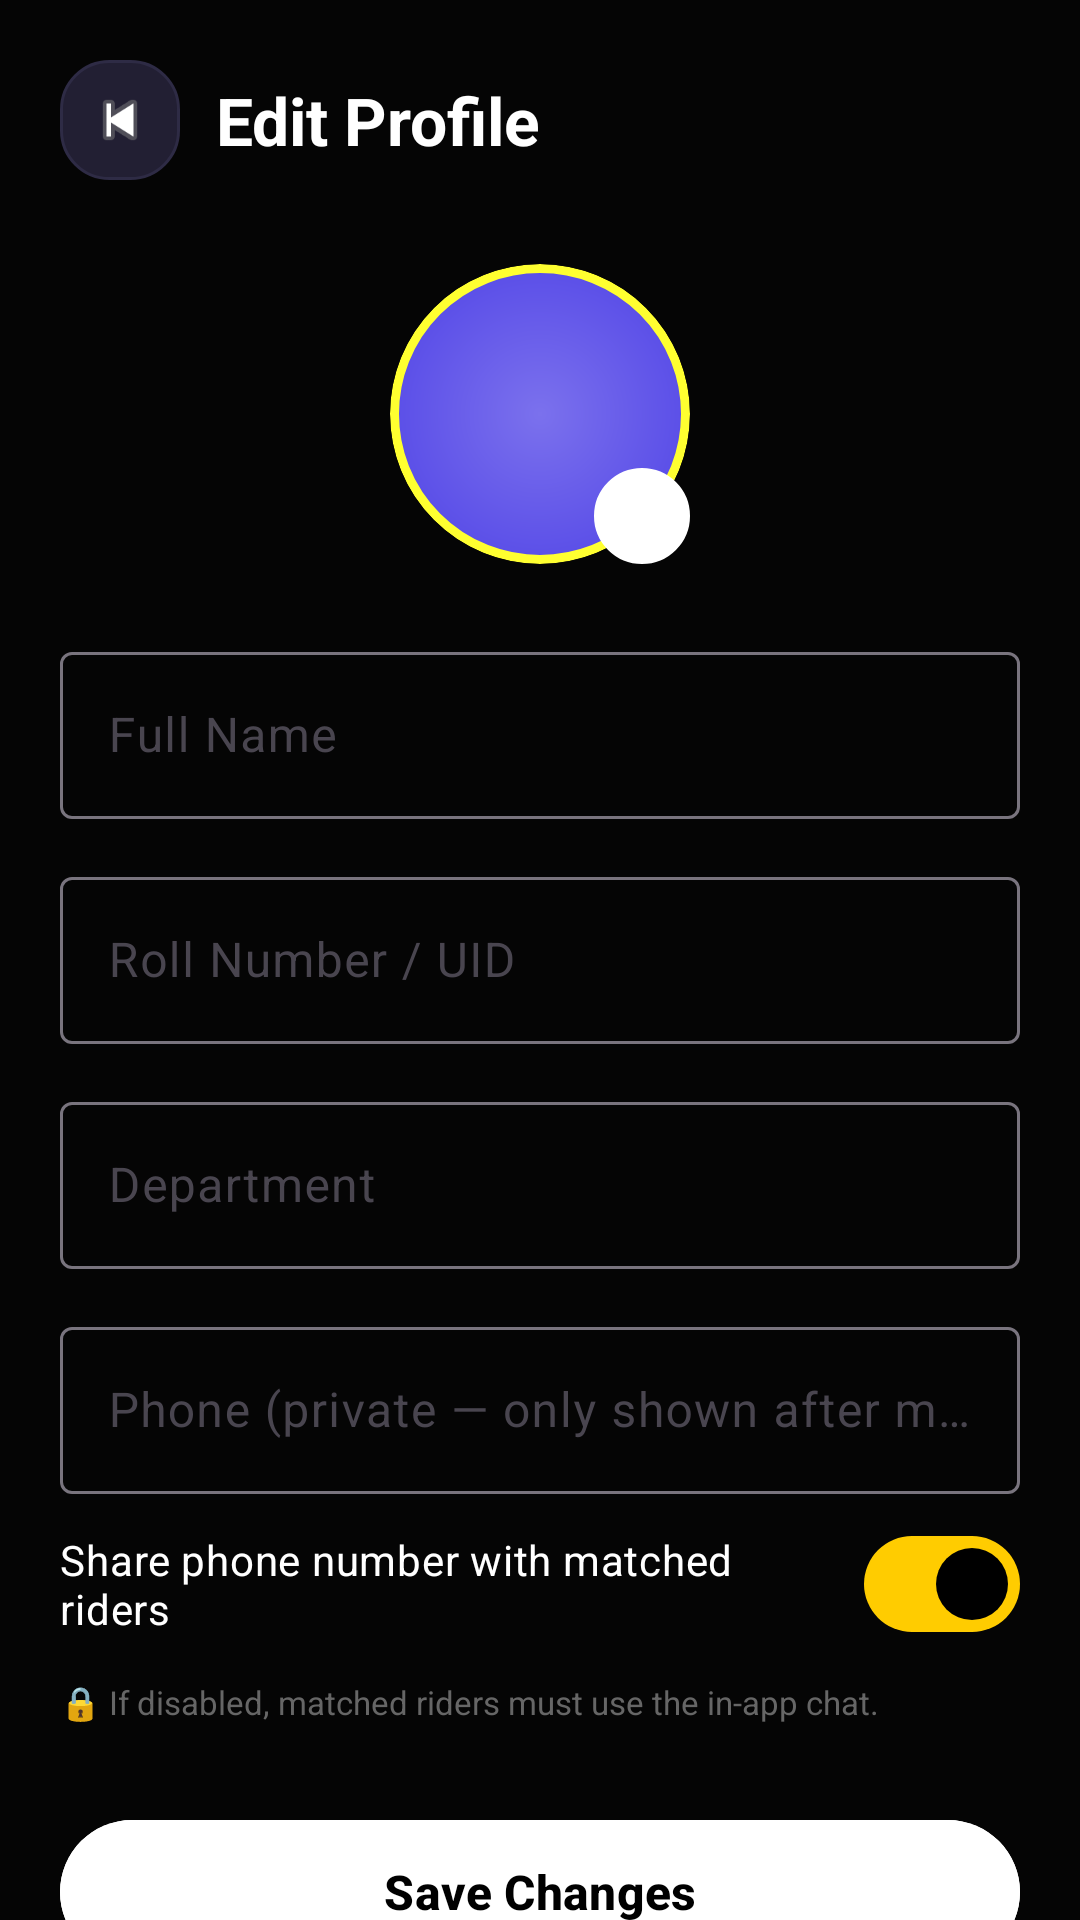

This screen was rendered from an Android layout file. Write that file and the resources it references.
<!-- AndroidManifest.xml: application theme Theme.CampusTaxiPooling -->
<!-- res/layout/activity_edit_profile.xml -->
<?xml version="1.0" encoding="utf-8"?>
<androidx.core.widget.NestedScrollView
    xmlns:android="http://schemas.android.com/apk/res/android"
    xmlns:app="http://schemas.android.com/apk/res-auto"
    android:layout_width="match_parent"
    android:layout_height="match_parent"
    android:background="@color/bg_dark"
    android:fillViewport="true">

    <LinearLayout
        android:layout_width="match_parent"
        android:layout_height="wrap_content"
        android:orientation="vertical"
        android:padding="20dp">

        
        <LinearLayout
            android:layout_width="match_parent"
            android:layout_height="wrap_content"
            android:orientation="horizontal"
            android:gravity="center_vertical"
            android:layout_marginBottom="28dp">

            <ImageView
                android:id="@+id/backBtn"
                android:layout_width="40dp"
                android:layout_height="40dp"
                android:src="@android:drawable/ic_media_previous"
                android:padding="8dp"
                android:layout_marginEnd="12dp"
                android:background="@drawable/bg_card"
                android:contentDescription="Back"/>

            <TextView
                android:layout_width="wrap_content"
                android:layout_height="wrap_content"
                android:text="Edit Profile"
                android:textSize="22sp"
                android:textStyle="bold"
                android:textColor="@color/text_primary"/>
        </LinearLayout>

        
        <FrameLayout
            android:id="@+id/avatarContainer"
            android:layout_width="wrap_content"
            android:layout_height="wrap_content"
            android:layout_gravity="center_horizontal"
            android:layout_marginBottom="24dp">

            <com.google.android.material.imageview.ShapeableImageView
                android:id="@+id/profileImageView"
                android:layout_width="100dp"
                android:layout_height="100dp"
                android:background="@drawable/bg_circle_avatar"
                android:scaleType="centerCrop"
                app:shapeAppearanceOverlay="@style/CircleImageView"/>

            <ImageView
                android:layout_width="32dp"
                android:layout_height="32dp"
                android:layout_gravity="bottom|end"
                android:src="@android:drawable/ic_menu_edit"
                android:backgroundTint="@color/brand_primary"
                android:background="@drawable/bg_circle_avatar"
                android:padding="6dp"
                app:tint="@color/text_primary"/>
        </FrameLayout>

        
        <com.google.android.material.textfield.TextInputLayout
            android:id="@+id/nameLayout"
            style="@style/Widget.Material3.TextInputLayout.OutlinedBox"
            android:layout_width="match_parent"
            android:layout_height="wrap_content"
            android:hint="Full Name"
            android:layout_marginBottom="14dp">
            <com.google.android.material.textfield.TextInputEditText
                android:id="@+id/nameEt"
                android:layout_width="match_parent"
                android:layout_height="wrap_content"
                android:inputType="textPersonName"
                android:textColor="@color/text_primary"/>
        </com.google.android.material.textfield.TextInputLayout>

        
        <com.google.android.material.textfield.TextInputLayout
            android:id="@+id/rollNumberLayout"
            style="@style/Widget.Material3.TextInputLayout.OutlinedBox"
            android:layout_width="match_parent"
            android:layout_height="wrap_content"
            android:hint="Roll Number / UID"
            android:layout_marginBottom="14dp">
            <com.google.android.material.textfield.TextInputEditText
                android:id="@+id/rollNumberEt"
                android:layout_width="match_parent"
                android:layout_height="wrap_content"
                android:inputType="text"
                android:enabled="false"
                android:textColor="@color/text_primary"/>
        </com.google.android.material.textfield.TextInputLayout>

        
        <com.google.android.material.textfield.TextInputLayout
            android:id="@+id/departmentLayout"
            style="@style/Widget.Material3.TextInputLayout.OutlinedBox"
            android:layout_width="match_parent"
            android:layout_height="wrap_content"
            android:hint="Department"
            android:layout_marginBottom="14dp">
            <com.google.android.material.textfield.TextInputEditText
                android:id="@+id/departmentEt"
                android:layout_width="match_parent"
                android:layout_height="wrap_content"
                android:inputType="text"
                android:textColor="@color/text_primary"/>
        </com.google.android.material.textfield.TextInputLayout>

        
        <com.google.android.material.textfield.TextInputLayout
            android:id="@+id/phoneLayout"
            style="@style/Widget.Material3.TextInputLayout.OutlinedBox"
            android:layout_width="match_parent"
            android:layout_height="wrap_content"
            android:hint="Phone (private — only shown after match)"
            android:layout_marginBottom="6dp">
            <com.google.android.material.textfield.TextInputEditText
                android:id="@+id/phoneEt"
                android:layout_width="match_parent"
                android:layout_height="wrap_content"
                android:inputType="phone"
                android:textColor="@color/text_primary"/>
        </com.google.android.material.textfield.TextInputLayout>

        <com.google.android.material.materialswitch.MaterialSwitch
            android:id="@+id/switchPrivacyPhone"
            android:layout_width="match_parent"
            android:layout_height="wrap_content"
            android:text="Share phone number with matched riders"
            android:textColor="@color/text_primary"
            android:textSize="14sp"
            android:layout_marginBottom="8dp"
            android:checked="true"/>

        <TextView
            android:layout_width="wrap_content"
            android:layout_height="wrap_content"
            android:text="🔒 If disabled, matched riders must use the in-app chat."
            android:textSize="11sp"
            android:textColor="@color/text_hint"
            android:layout_marginBottom="28dp"/>

        
        <com.google.android.material.button.MaterialButton
            android:id="@+id/saveBtn"
            android:layout_width="match_parent"
            android:layout_height="56dp"
            android:text="Save Changes"
            android:textSize="16sp"
            android:textStyle="bold"
            android:backgroundTint="@color/brand_primary"/>

    </LinearLayout>
</androidx.core.widget.NestedScrollView>
<!-- resources referenced by this layout -->
<resources>
  <color name="bg_dark">#050505</color>
  <color name="brand_primary">#FFFFFF</color>
  <color name="text_hint">#666666</color>
  <color name="text_primary">#FFFFFF</color>
  <!-- drawable bg_card (drawable) -->
  <?xml version="1.0" encoding="utf-8"?>
  <shape xmlns:android="http://schemas.android.com/apk/res/android"
      android:shape="rectangle">
      <solid android:color="#221F33"/>
      <corners android:radius="16dp"/>
      <stroke android:width="1dp" android:color="#2E2B45"/>
  </shape>
  <!-- drawable bg_circle_avatar (drawable) -->
  <?xml version="1.0" encoding="utf-8"?>
  <shape xmlns:android="http://schemas.android.com/apk/res/android"
      android:shape="oval">
      <gradient
          android:startColor="#7B71ED"
          android:endColor="#5B4FE8"
          android:type="radial"
          android:gradientRadius="50%"/>
      <stroke android:width="3dp" android:color="#FFFFFF30"/>
  </shape>
  <style name="CircleImageView" parent="">
          <item name="cornerFamily">rounded</item>
          <item name="cornerSize">50%</item>
      </style>
  <style name="Theme.CampusTaxiPooling" parent="Base.Theme.CampusTaxiPooling" />
  <style name="Base.Theme.CampusTaxiPooling" parent="Theme.Material3.DayNight.NoActionBar">
          
          <item name="colorPrimary">@color/brand_secondary</item>
          <item name="colorOnPrimary">@color/black</item>
          
          
          <item name="android:colorBackground">?attr/colorSurface</item>
          <item name="android:windowBackground">?attr/colorSurface</item>
          
          
          <item name="colorPrimaryContainer">?attr/colorSurfaceVariant</item>
          <item name="colorOnPrimaryContainer">?attr/colorOnSurface</item>
          
          <item name="android:windowLightStatusBar" tools:targetApi="m">true</item>
      </style>
  <color name="brand_secondary">#FFCC00</color>
  <color name="black">#FF000000</color>
</resources>
